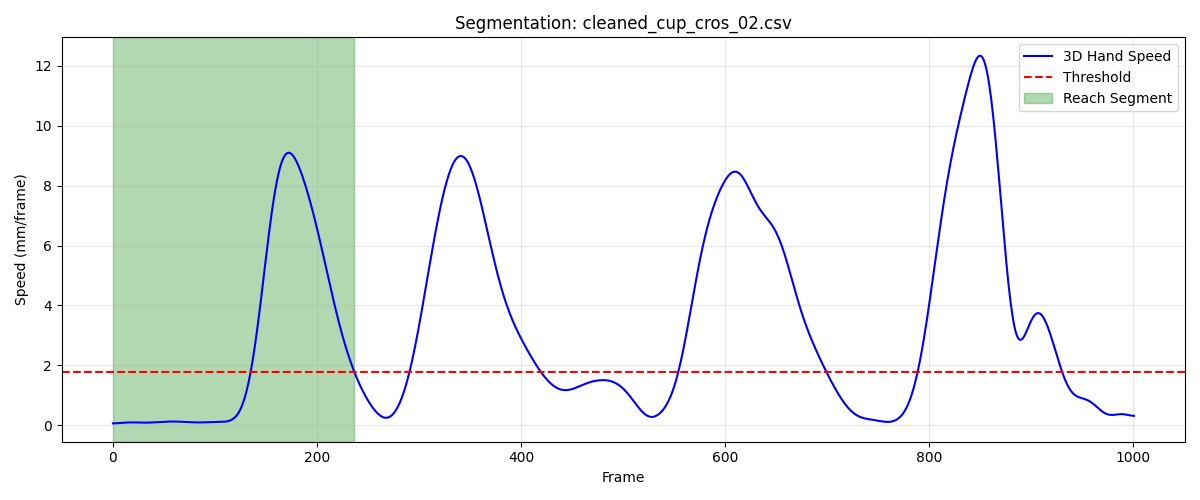

Source data for this figure (header and first rows):
frame, sub_frame, shoulderr_x, shoulderr_y, shoulderr_z, humr1_x, humr1_y, humr1_z, humr2_x, humr2_y, humr2_z, humr3_x, humr3_y, humr3_z, humr4_x, humr4_y, humr4_z, humr5_x, humr5_y, humr5_z, humr6_x, humr6_y, humr6_z, humr7_x
1, 0, 206.7, -778.1, 714.4, 264.3, -758.1, 544.1, 272.2, -748.2, 472.4, 248.4, -807.2, 536, 237.6, -700.9, 529.3, 248.2, -806.2, 476.8, 244.6, -708.1, 473.4, 192.8
2, 0, 206.7, -778.1, 714.5, 264.3, -758.1, 544.1, 272.2, -748.1, 472.5, 248.4, -807.2, 536, 237.6, -700.8, 529.3, 248.3, -806.2, 476.8, 244.7, -708.1, 473.5, 193.3
3, 0, 206.7, -778, 714.5, 264.3, -758.1, 544.2, 272.3, -748.1, 472.6, 248.4, -807.1, 536.1, 237.7, -700.8, 529.4, 248.3, -806.1, 476.9, 244.7, -708, 473.5, 193.7
4, 0, 206.7, -778, 714.6, 264.3, -758, 544.2, 272.3, -748.1, 472.7, 248.5, -807.1, 536.1, 237.7, -700.8, 529.4, 248.4, -806.1, 477, 244.7, -708, 473.6, 194.1
5, 0, 206.7, -778, 714.6, 264.4, -758, 544.3, 272.4, -748, 472.7, 248.5, -807, 536.2, 237.7, -700.7, 529.5, 248.4, -806, 477, 244.8, -707.9, 473.7, 194.3
6, 0, 206.7, -777.9, 714.7, 264.4, -757.9, 544.4, 272.5, -747.9, 472.8, 248.5, -807, 536.3, 237.8, -700.7, 529.6, 248.4, -806, 477.1, 244.8, -707.9, 473.8, 194.6
7, 0, 206.7, -777.9, 714.8, 264.4, -757.9, 544.4, 272.5, -747.9, 472.9, 248.5, -806.9, 536.4, 237.8, -700.6, 529.7, 248.5, -805.9, 477.2, 244.9, -707.8, 473.9, 194.9
8, 0, 206.7, -777.9, 714.8, 264.5, -757.8, 544.5, 272.6, -747.8, 473, 248.6, -806.9, 536.4, 237.8, -700.6, 529.8, 248.5, -805.8, 477.2, 245, -707.7, 473.9, 195.1
9, 0, 206.7, -777.8, 714.9, 264.5, -757.8, 544.6, 272.6, -747.7, 473.1, 248.6, -806.8, 536.5, 237.8, -700.5, 529.8, 248.6, -805.8, 477.3, 245, -707.7, 474, 195.3
10, 0, 206.7, -777.8, 715, 264.5, -757.7, 544.7, 272.7, -747.6, 473.2, 248.6, -806.8, 536.6, 237.8, -700.5, 529.9, 248.6, -805.7, 477.4, 245.1, -707.6, 474.1, 195.5
11, 0, 206.7, -777.8, 715, 264.5, -757.7, 544.8, 272.8, -747.6, 473.3, 248.7, -806.7, 536.7, 237.9, -700.5, 530, 248.7, -805.7, 477.5, 245.1, -707.5, 474.2, 195.6
12, 0, 206.7, -777.8, 715.1, 264.6, -757.6, 544.9, 272.8, -747.5, 473.4, 248.7, -806.7, 536.8, 237.9, -700.4, 530.1, 248.7, -805.7, 477.6, 245.1, -707.5, 474.3, 195.7
13, 0, 206.7, -777.7, 715.2, 264.6, -757.6, 544.9, 272.9, -747.4, 473.5, 248.7, -806.6, 536.8, 237.9, -700.4, 530.2, 248.7, -805.6, 477.7, 245.1, -707.5, 474.4, 195.7
14, 0, 206.7, -777.7, 715.2, 264.6, -757.6, 545, 272.9, -747.4, 473.6, 248.7, -806.6, 536.9, 237.9, -700.3, 530.3, 248.7, -805.6, 477.7, 245.1, -707.5, 474.4, 195.8
15, 0, 206.7, -777.7, 715.3, 264.6, -757.5, 545.1, 273, -747.3, 473.7, 248.7, -806.6, 537, 237.9, -700.3, 530.4, 248.8, -805.5, 477.8, 245.1, -707.4, 474.5, 195.8
16, 0, 206.6, -777.7, 715.4, 264.7, -757.5, 545.2, 273, -747.3, 473.7, 248.7, -806.5, 537.1, 238, -700.3, 530.4, 248.8, -805.5, 477.9, 245.1, -707.4, 474.6, 195.8
17, 0, 206.6, -777.6, 715.4, 264.7, -757.5, 545.3, 273, -747.3, 473.8, 248.7, -806.5, 537.1, 238, -700.3, 530.5, 248.8, -805.5, 478, 245.1, -707.4, 474.6, 195.9
18, 0, 206.6, -777.6, 715.5, 264.7, -757.5, 545.3, 273.1, -747.2, 473.9, 248.7, -806.5, 537.2, 238, -700.2, 530.6, 248.8, -805.4, 478, 245.1, -707.4, 474.7, 195.9
19, 0, 206.6, -777.6, 715.5, 264.7, -757.4, 545.4, 273.1, -747.2, 474, 248.7, -806.5, 537.2, 238, -700.2, 530.7, 248.8, -805.4, 478.1, 245.1, -707.4, 474.8, 196
20, 0, 206.6, -777.6, 715.6, 264.7, -757.4, 545.4, 273.1, -747.2, 474, 248.7, -806.4, 537.3, 238, -700.2, 530.7, 248.8, -805.4, 478.1, 245.1, -707.3, 474.8, 196
21, 0, 206.6, -777.5, 715.7, 264.7, -757.4, 545.5, 273.1, -747.1, 474.1, 248.8, -806.4, 537.3, 238.1, -700.1, 530.8, 248.8, -805.3, 478.2, 245.2, -707.3, 474.9, 196
22, 0, 206.6, -777.5, 715.7, 264.7, -757.3, 545.6, 273.2, -747.1, 474.2, 248.8, -806.4, 537.4, 238.1, -700.1, 530.8, 248.9, -805.3, 478.2, 245.2, -707.2, 475, 196
23, 0, 206.6, -777.5, 715.7, 264.7, -757.3, 545.6, 273.2, -747, 474.2, 248.8, -806.3, 537.4, 238.1, -700, 530.9, 248.9, -805.2, 478.3, 245.2, -707.2, 475, 196
24, 0, 206.6, -777.4, 715.8, 264.7, -757.3, 545.7, 273.2, -746.9, 474.3, 248.8, -806.3, 537.5, 238.1, -700, 530.9, 248.9, -805.2, 478.3, 245.3, -707.1, 475.1, 196
25, 0, 206.6, -777.4, 715.8, 264.7, -757.2, 545.7, 273.2, -746.9, 474.3, 248.8, -806.2, 537.5, 238.1, -699.9, 531, 248.9, -805.1, 478.4, 245.3, -707, 475.1, 196
26, 0, 206.6, -777.3, 715.9, 264.7, -757.1, 545.8, 273.2, -746.8, 474.4, 248.9, -806.2, 537.6, 238.1, -699.8, 531, 249, -805.1, 478.4, 245.3, -707, 475.2, 196.1
27, 0, 206.6, -777.3, 715.9, 264.7, -757.1, 545.8, 273.3, -746.8, 474.4, 248.9, -806.1, 537.6, 238.1, -699.8, 531.1, 249, -805, 478.5, 245.3, -706.9, 475.2, 196.1
28, 0, 206.6, -777.2, 716, 264.8, -757, 545.9, 273.3, -746.7, 474.5, 248.9, -806.1, 537.7, 238.1, -699.7, 531.1, 249, -805, 478.5, 245.3, -706.8, 475.3, 196.1
29, 0, 206.6, -777.2, 716, 264.8, -757, 545.9, 273.3, -746.7, 474.5, 249, -806, 537.7, 238.1, -699.7, 531.2, 249.1, -804.9, 478.6, 245.4, -706.8, 475.3, 196.1
30, 0, 206.6, -777.1, 716, 264.8, -756.9, 546, 273.3, -746.6, 474.6, 249, -806, 537.8, 238.1, -699.6, 531.2, 249.1, -804.9, 478.6, 245.4, -706.7, 475.4, 196.1
31, 0, 206.5, -777.1, 716.1, 264.8, -756.9, 546, 273.3, -746.6, 474.6, 249, -805.9, 537.8, 238.1, -699.6, 531.2, 249.1, -804.8, 478.7, 245.4, -706.7, 475.4, 196.1
32, 0, 206.5, -777.1, 716.1, 264.8, -756.8, 546.1, 273.4, -746.5, 474.6, 249, -805.9, 537.9, 238.1, -699.5, 531.3, 249.2, -804.8, 478.7, 245.4, -706.7, 475.4, 196.1
33, 0, 206.5, -777, 716.2, 264.8, -756.8, 546.1, 273.4, -746.5, 474.7, 249.1, -805.9, 537.9, 238.2, -699.5, 531.3, 249.2, -804.8, 478.8, 245.4, -706.6, 475.5, 196.2
34, 0, 206.5, -777, 716.2, 264.8, -756.8, 546.2, 273.4, -746.4, 474.7, 249.1, -805.8, 538, 238.2, -699.5, 531.3, 249.2, -804.7, 478.8, 245.4, -706.6, 475.5, 196.2
35, 0, 206.5, -776.9, 716.2, 264.8, -756.7, 546.2, 273.4, -746.4, 474.8, 249.1, -805.8, 538, 238.2, -699.4, 531.4, 249.2, -804.7, 478.8, 245.4, -706.6, 475.6, 196.2
36, 0, 206.5, -776.9, 716.3, 264.9, -756.7, 546.3, 273.4, -746.4, 474.8, 249.1, -805.8, 538.1, 238.2, -699.4, 531.4, 249.2, -804.7, 478.9, 245.4, -706.6, 475.6, 196.3
37, 0, 206.5, -776.9, 716.3, 264.9, -756.7, 546.3, 273.5, -746.4, 474.9, 249.1, -805.7, 538.1, 238.2, -699.4, 531.5, 249.3, -804.6, 478.9, 245.4, -706.6, 475.6, 196.3
38, 0, 206.5, -776.8, 716.4, 264.9, -756.7, 546.4, 273.5, -746.3, 474.9, 249.1, -805.7, 538.2, 238.2, -699.4, 531.5, 249.3, -804.6, 479, 245.4, -706.6, 475.7, 196.4
39, 0, 206.5, -776.8, 716.4, 264.9, -756.6, 546.4, 273.5, -746.3, 475, 249.1, -805.7, 538.3, 238.2, -699.3, 531.6, 249.3, -804.6, 479, 245.4, -706.5, 475.7, 196.4
40, 0, 206.5, -776.7, 716.5, 264.9, -756.6, 546.5, 273.6, -746.3, 475, 249.1, -805.7, 538.3, 238.3, -699.3, 531.6, 249.3, -804.6, 479.1, 245.5, -706.5, 475.8, 196.5
41, 0, 206.5, -776.7, 716.5, 264.9, -756.6, 546.5, 273.6, -746.3, 475.1, 249.2, -805.6, 538.4, 238.3, -699.3, 531.7, 249.3, -804.6, 479.2, 245.5, -706.5, 475.8, 196.6
42, 0, 206.5, -776.6, 716.6, 265, -756.5, 546.6, 273.6, -746.2, 475.2, 249.2, -805.6, 538.4, 238.3, -699.3, 531.7, 249.4, -804.5, 479.2, 245.6, -706.5, 475.9, 196.7
43, 0, 206.5, -776.6, 716.6, 265, -756.5, 546.7, 273.6, -746.2, 475.2, 249.2, -805.5, 538.5, 238.3, -699.2, 531.8, 249.4, -804.5, 479.3, 245.6, -706.4, 476, 196.7
44, 0, 206.5, -776.5, 716.7, 265, -756.5, 546.7, 273.7, -746.2, 475.3, 249.2, -805.5, 538.6, 238.4, -699.2, 531.8, 249.4, -804.5, 479.4, 245.7, -706.4, 476, 196.8
45, 0, 206.5, -776.5, 716.7, 265, -756.4, 546.8, 273.7, -746.2, 475.4, 249.3, -805.5, 538.6, 238.4, -699.2, 531.9, 249.5, -804.4, 479.4, 245.7, -706.4, 476.1, 196.9
46, 0, 206.5, -776.4, 716.8, 265.1, -756.4, 546.9, 273.7, -746.2, 475.4, 249.3, -805.4, 538.7, 238.4, -699.1, 532, 249.5, -804.4, 479.5, 245.8, -706.3, 476.2, 197
47, 0, 206.5, -776.3, 716.9, 265.1, -756.3, 546.9, 273.7, -746.1, 475.5, 249.3, -805.4, 538.8, 238.4, -699.1, 532, 249.5, -804.4, 479.6, 245.8, -706.3, 476.2, 197
48, 0, 206.5, -776.3, 716.9, 265.1, -756.3, 547, 273.7, -746.1, 475.6, 249.3, -805.3, 538.9, 238.5, -699, 532.1, 249.6, -804.3, 479.7, 245.9, -706.2, 476.3, 197.1
49, 0, 206.5, -776.2, 717, 265.2, -756.2, 547.1, 273.7, -746.1, 475.6, 249.4, -805.3, 538.9, 238.5, -699, 532.2, 249.6, -804.3, 479.8, 245.9, -706.2, 476.4, 197.1
50, 0, 206.5, -776.1, 717.1, 265.2, -756.2, 547.2, 273.7, -746.1, 475.7, 249.4, -805.2, 539, 238.5, -699, 532.3, 249.7, -804.2, 479.9, 246, -706.1, 476.5, 197.2
51, 0, 206.5, -776, 717.1, 265.2, -756.1, 547.3, 273.7, -746.1, 475.8, 249.5, -805.2, 539.1, 238.5, -698.9, 532.3, 249.7, -804.2, 479.9, 246, -706.1, 476.6, 197.2
52, 0, 206.5, -776, 717.2, 265.3, -756.1, 547.4, 273.7, -746, 475.9, 249.5, -805.1, 539.2, 238.6, -698.9, 532.4, 249.8, -804.1, 480, 246.1, -706, 476.6, 197.3
53, 0, 206.5, -775.9, 717.3, 265.3, -756, 547.4, 273.7, -746, 475.9, 249.5, -805, 539.3, 238.6, -698.8, 532.5, 249.8, -804.1, 480.1, 246.1, -706, 476.7, 197.4
54, 0, 206.5, -775.8, 717.3, 265.3, -755.9, 547.5, 273.8, -746, 476, 249.6, -805, 539.3, 238.6, -698.8, 532.6, 249.9, -804, 480.2, 246.2, -705.9, 476.8, 197.5
55, 0, 206.5, -775.8, 717.4, 265.4, -755.9, 547.6, 273.8, -745.9, 476.1, 249.6, -804.9, 539.4, 238.6, -698.7, 532.6, 249.9, -804, 480.3, 246.2, -705.9, 476.9, 197.6
56, 0, 206.5, -775.7, 717.4, 265.4, -755.8, 547.7, 273.9, -745.9, 476.2, 249.6, -804.9, 539.5, 238.7, -698.7, 532.7, 250, -803.9, 480.3, 246.3, -705.8, 476.9, 197.6
57, 0, 206.5, -775.7, 717.5, 265.5, -755.8, 547.7, 273.9, -745.8, 476.3, 249.7, -804.8, 539.6, 238.7, -698.6, 532.8, 250, -803.9, 480.4, 246.3, -705.8, 477, 197.7
58, 0, 206.5, -775.6, 717.6, 265.5, -755.7, 547.8, 274, -745.7, 476.3, 249.7, -804.8, 539.7, 238.7, -698.6, 532.9, 250.1, -803.8, 480.5, 246.3, -705.8, 477.1, 197.8
59, 0, 206.5, -775.5, 717.6, 265.5, -755.7, 547.9, 274.1, -745.7, 476.4, 249.7, -804.7, 539.7, 238.7, -698.5, 532.9, 250.1, -803.7, 480.5, 246.4, -705.7, 477.1, 197.9
60, 0, 206.6, -775.5, 717.7, 265.6, -755.6, 548, 274.1, -745.6, 476.5, 249.7, -804.6, 539.8, 238.8, -698.4, 533, 250.2, -803.7, 480.6, 246.4, -705.7, 477.2, 198
... 177 more rows
